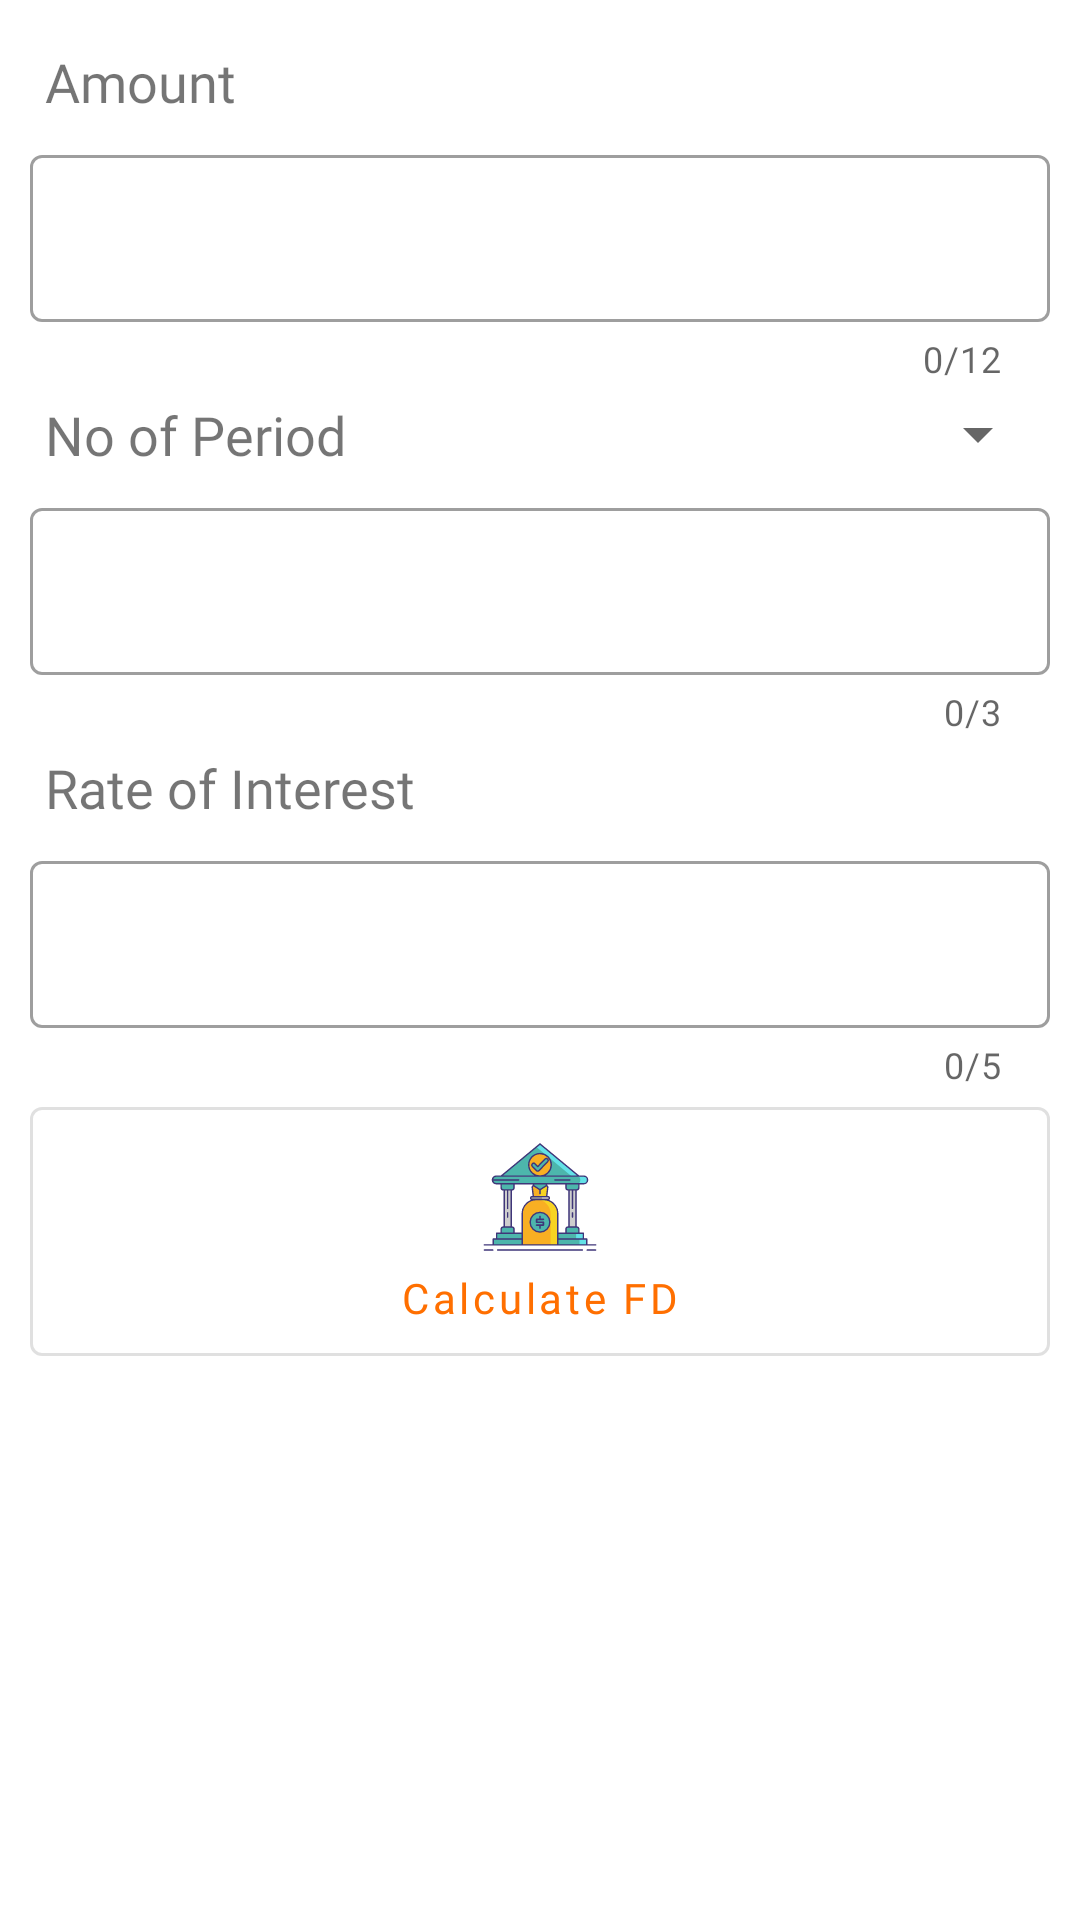

Reconstruct the res/layout file that produces this screen, plus the resources it refers to.
<!-- AndroidManifest.xml: application theme MyTheme -->
<!-- res/layout/fragment_f_d.xml -->
<?xml version="1.0" encoding="utf-8"?>
<ScrollView xmlns:android="http://schemas.android.com/apk/res/android"
    xmlns:app="http://schemas.android.com/apk/res-auto"
    xmlns:tools="http://schemas.android.com/tools"
    android:layout_width="match_parent"
    android:layout_height="match_parent"
    android:layout_margin="10dp"
    android:scrollbars="none"
    android:focusable="false"
    android:focusableInTouchMode="true"
    android:padding="10dp"
    tools:context=".Fragments.FDFragment">

<androidx.constraintlayout.widget.ConstraintLayout
    android:layout_width="match_parent"
    android:layout_height="wrap_content"
 >

    <RelativeLayout
        android:id="@+id/fd_principle_layout"
        android:layout_width="match_parent"
        android:layout_height="wrap_content"
        app:layout_constraintEnd_toEndOf="parent"
        app:layout_constraintHorizontal_bias="0.0"
        app:layout_constraintStart_toStartOf="parent"
        app:layout_constraintTop_toTopOf="parent">


        <TextView
            android:id="@+id/fd_amount_textinput"
            android:layout_width="wrap_content"
            android:layout_height="wrap_content"
            android:fontFamily="@font/donegal_one"
            android:hint="Amount"
            android:padding="5dp"
            android:textColorHint="@color/light_teal"
            android:textSize="18sp" />


        <com.google.android.material.textfield.TextInputLayout
            android:id="@+id/rdamount_range"
            style="@style/Widget.MaterialComponents.TextInputLayout.OutlinedBox"
            android:layout_width="match_parent"
            android:layout_height="wrap_content"
            android:layout_below="@id/fd_amount_textinput"
            android:layout_marginTop="2dp"
            app:counterEnabled="true"
            app:counterMaxLength="12"
            app:counterTextColor="@color/light_teal">

            <com.google.android.material.textfield.TextInputEditText
                android:id="@+id/fdamount_edittext"
                android:layout_width="match_parent"
                android:layout_height="wrap_content"
                android:inputType="number"
                android:maxLength="12"
                android:text=""
                android:textColorHint="@color/light_teal" />

        </com.google.android.material.textfield.TextInputLayout>

    </RelativeLayout>

    <RelativeLayout
        android:id="@+id/fdtenure_range"
        android:layout_width="match_parent"
        android:layout_height="wrap_content"
        app:layout_constraintEnd_toEndOf="parent"
        app:layout_constraintStart_toStartOf="parent"
        app:layout_constraintTop_toBottomOf="@+id/fd_principle_layout">

        <TextView
            android:id="@+id/fd_tenure_textinput"
            android:layout_width="wrap_content"
            android:layout_height="wrap_content"
            android:fontFamily="@font/donegal_one"
            android:hint="No of Period"
            android:padding="5dp"
            android:textColorHint="@color/light_teal"
            android:textSize="18sp" />


        <Spinner
            android:id="@+id/choiceforspinner"
            android:layout_width="wrap_content"
            android:layout_height="wrap_content"
            android:layout_alignParentEnd="true"
            android:layout_alignParentRight="true"
            android:layout_marginLeft="30dp"
            android:layout_marginTop="5dp"
            android:layout_toRightOf="@id/fd_tenure_textinput" />


        <com.google.android.material.textfield.TextInputLayout
            android:id="@+id/ten_textinput"
            style="@style/Widget.MaterialComponents.TextInputLayout.OutlinedBox"
            android:layout_width="match_parent"
            android:layout_height="wrap_content"
            android:layout_below="@id/fd_tenure_textinput"
            android:layout_marginTop="2dp"
            app:counterEnabled="true"
            app:counterMaxLength="3"
            app:counterTextColor="@color/light_teal">

            <com.google.android.material.textfield.TextInputEditText
                android:id="@+id/noofperiod_edittext"
                android:layout_width="match_parent"
                android:layout_height="wrap_content"
                android:inputType="number"
                android:maxLength="3"
                android:textColorHint="@color/light_teal" />

        </com.google.android.material.textfield.TextInputLayout>


    </RelativeLayout>

    <RelativeLayout
        android:id="@+id/rate"
        android:layout_width="match_parent"
        android:layout_height="wrap_content"
        app:layout_constraintEnd_toEndOf="parent"
        app:layout_constraintStart_toStartOf="parent"
        app:layout_constraintTop_toBottomOf="@+id/fdtenure_range">


        <com.google.android.material.textview.MaterialTextView
            android:id="@+id/fdrate_text"
            android:layout_width="wrap_content"
            android:layout_height="wrap_content"
            android:fontFamily="@font/donegal_one"
            android:hint="Rate of Interest"
            android:padding="5dp"
            android:textColorHint="@color/light_teal"
            android:textSize="18sp" />


        <com.google.android.material.textfield.TextInputLayout
            android:id="@+id/rate_textinput"
            style="@style/Widget.MaterialComponents.TextInputLayout.OutlinedBox"
            android:layout_width="match_parent"
            android:layout_height="wrap_content"
            android:layout_below="@+id/fdrate_text"
            android:layout_marginTop="2dp"
            app:counterEnabled="true"
            app:counterMaxLength="5"
            app:counterTextColor="@color/light_teal">

            <com.google.android.material.textfield.TextInputEditText
                android:id="@+id/fdinterestrate_edittext"
                android:layout_width="match_parent"
                android:layout_height="wrap_content"
                android:hint=""
                android:inputType="numberDecimal"
                android:maxLength="5"
                android:textColorHint="@color/light_teal" />

        </com.google.android.material.textfield.TextInputLayout>

    </RelativeLayout>


    <com.google.android.material.button.MaterialButton
        android:id="@+id/fdcalculate_button"
        style="@style/Widget.MaterialComponents.Button.OutlinedButton"
        android:layout_width="match_parent"
        android:layout_height="wrap_content"
        android:layout_below="@+id/rate"
        android:drawableTop="@drawable/ic_fixed"
        android:fontFamily="@font/donegal_one"
        android:padding="10dp"
        android:text="Calculate FD"
        android:textAllCaps="false"
        android:textColor="@color/dark_teal"
        app:layout_constraintEnd_toEndOf="parent"
        app:layout_constraintStart_toStartOf="parent"
        app:layout_constraintTop_toBottomOf="@+id/rate" />


    <View
        android:id="@+id/view"
        android:layout_width="match_parent"
        android:layout_height="1dp"
        android:layout_margin="20dp"
        android:background="@color/light_teal"
        android:orientation="vertical"
        android:visibility="visible"
        app:layout_constraintEnd_toEndOf="parent"
        app:layout_constraintStart_toStartOf="parent"
        app:layout_constraintTop_toBottomOf="@+id/fdcalculate_button" />


    <com.google.android.material.textfield.TextInputLayout
        android:id="@+id/maturityvalue"
        style="@style/Widget.MaterialComponents.TextInputLayout.OutlinedBox"
        android:layout_width="match_parent"
        android:layout_height="wrap_content"
        android:layout_marginTop="10dp"
        app:counterTextColor="@color/light_teal"
        app:layout_constraintEnd_toEndOf="parent"
        app:layout_constraintStart_toStartOf="parent"
        app:layout_constraintTop_toBottomOf="@+id/view">

        <com.google.android.material.textfield.TextInputEditText
            android:id="@+id/maturityvalue_text"
            android:layout_width="match_parent"
            android:layout_height="wrap_content"
            android:enabled="false"
            android:fontFamily="@font/donegal_one"
            android:hint="Maturity Value (A)"
            android:inputType="numberDecimal"
            android:visibility="gone"
            android:textColor="@color/light_teal"
            android:textColorHint="@color/light_teal"

            />

    </com.google.android.material.textfield.TextInputLayout>


    <com.google.android.material.textfield.TextInputLayout
        android:id="@+id/interestearnedamount_t"
        style="@style/Widget.MaterialComponents.TextInputLayout.OutlinedBox"
        android:layout_width="match_parent"
        android:layout_height="wrap_content"
        android:layout_marginTop="10dp"
        app:counterTextColor="@color/light_teal"
        app:layout_constraintEnd_toEndOf="parent"
        app:layout_constraintStart_toStartOf="parent"

        app:layout_constraintTop_toBottomOf="@+id/maturityvalue">

        <com.google.android.material.textfield.TextInputEditText
            android:id="@+id/interestearnedamount_text"
            android:layout_width="match_parent"
            android:layout_height="wrap_content"
            android:enabled="false"
            android:visibility="gone"
            android:fontFamily="@font/donegal_one"
            android:hint="Interest Earned Amount (I)"
            android:inputType="numberDecimal"
            android:textColor="@color/light_teal"
            android:textColorHint="@color/light_teal"

            />

    </com.google.android.material.textfield.TextInputLayout>


</androidx.constraintlayout.widget.ConstraintLayout>

</ScrollView>
<!-- resources referenced by this layout -->
<resources>
  <!-- drawable ic_fixed: vector/xml drawable (drawable, 10485 chars, omitted) -->
  <style name="MyTheme" parent="Theme.MaterialComponents.DayNight.NoActionBar">
          
          <item name="colorPrimary">@color/dark_orange</item>
          <item name="colorPrimaryVariant">@color/light_orange</item>
          <item name="colorOnPrimary">@color/white</item>
          
          <item name="colorSecondary">@color/dark_orange</item>
          <item name="colorSecondaryVariant">@color/teal_700</item>
          <item name="colorOnSecondary">@color/light_green</item>
          
          <item name="android:statusBarColor" tools:targetApi="l">?attr/colorPrimaryVariant</item>
          
      </style>
  <color name="dark_orange">#ff6f00</color>
  <color name="light_orange">#ffa040</color>
  <color name="white">#FFFFFFFF</color>
  <color name="teal_700">#FF018786</color>
  <color name="light_green">#a5d6a7</color>
</resources>
